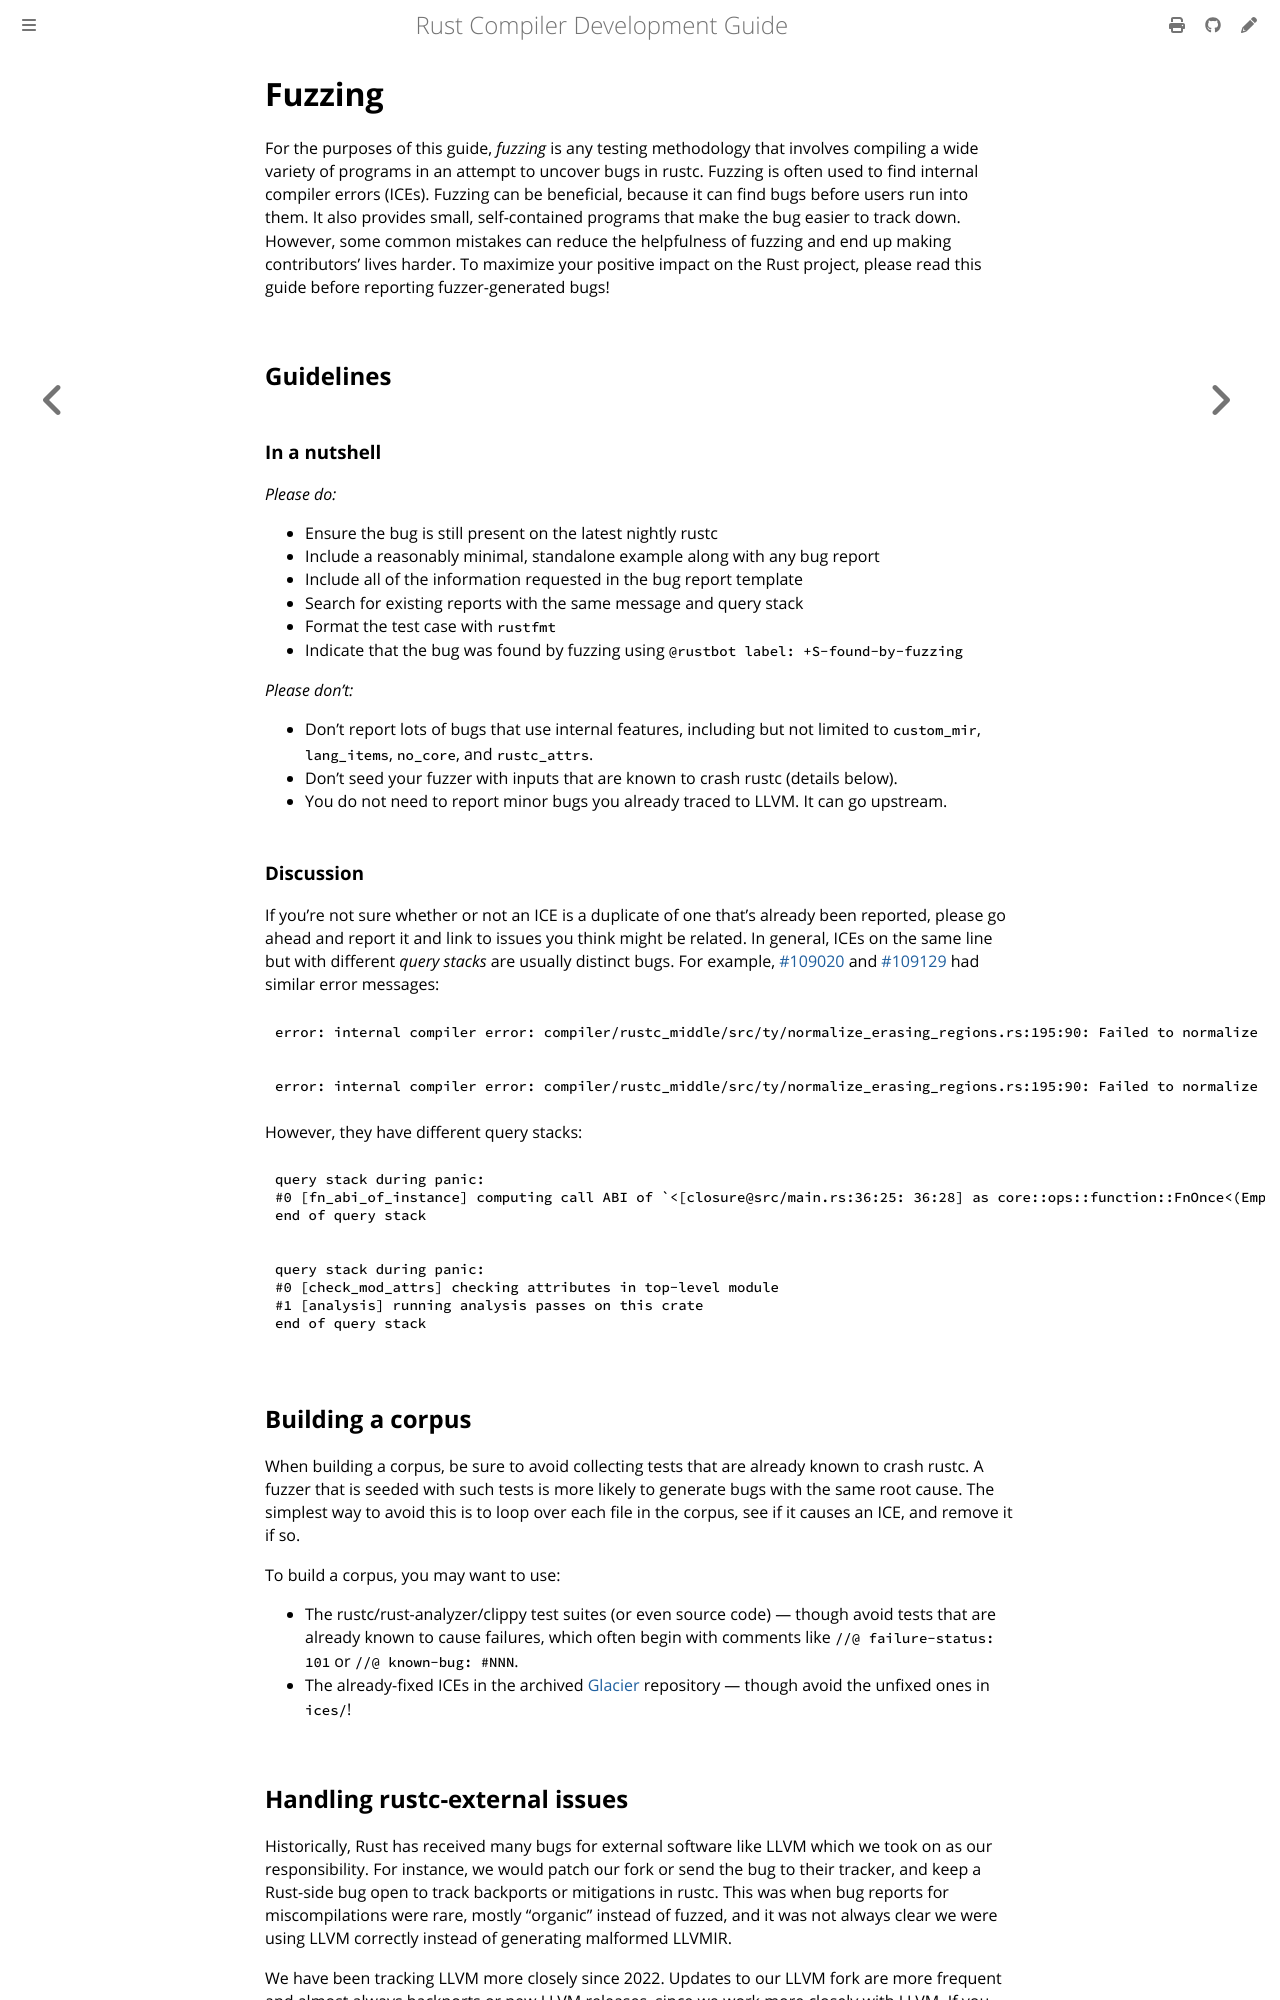

repository: rust-lang/rustc-dev-guide · page: fuzzing.html · generator: mdbook

# Fuzzing

<!-- date-check: Mar 2023 -->

For the purposes of this guide, *fuzzing* is any testing methodology that
involves compiling a wide variety of programs in an attempt to uncover bugs in rustc.
Fuzzing is often used to find internal compiler errors (ICEs).
Fuzzing can be beneficial, because it can find bugs before users run into them.
It also provides small, self-contained programs that make the bug easier to track down.
However, some common mistakes can reduce the helpfulness of fuzzing and end up
making contributors' lives harder.
To maximize your positive impact on the Rust project,
please read this guide before reporting fuzzer-generated bugs!

## Guidelines

### In a nutshell

*Please do:*

- Ensure the bug is still present on the latest nightly rustc
- Include a reasonably minimal, standalone example along with any bug report
- Include all of the information requested in the bug report template
- Search for existing reports with the same message and query stack
- Format the test case with `rustfmt`
- Indicate that the bug was found by fuzzing using `@rustbot label: +S-found-by-fuzzing`

*Please don't:*

- Don't report lots of bugs that use internal features, including but not
  limited to `custom_mir`, `lang_items`, `no_core`, and `rustc_attrs`.
- Don't seed your fuzzer with inputs that are known to crash rustc (details below).
- You do not need to report minor bugs you already traced to LLVM.
  It can go upstream.

### Discussion

If you're not sure whether or not an ICE is a duplicate of one that's already been reported,
please go ahead and report it and link to issues you think might be related.
In general, ICEs on the same line but with different *query stacks* are usually distinct bugs.
For example, [#109020] and [#109129] had similar error messages:

```
error: internal compiler error: compiler/rustc_middle/src/ty/normalize_erasing_regions.rs:195:90: Failed to normalize <[closure@src/main.rs:36:25: 36:28] as std::ops::FnOnce<(Emplacable<()>,)>>::Output, maybe try to call `try_normalize_erasing_regions` instead
```

```
error: internal compiler error: compiler/rustc_middle/src/ty/normalize_erasing_regions.rs:195:90: Failed to normalize <() as Project>::Assoc, maybe try to call `try_normalize_erasing_regions` instead
```

However, they have different query stacks:
```
query stack during panic:
#0 [fn_abi_of_instance] computing call ABI of `<[closure@src/main.rs:36:25: 36:28] as core::ops::function::FnOnce<(Emplacable<()>,)>>::call_once - shim(vtable)`
end of query stack
```
```
query stack during panic:
#0 [check_mod_attrs] checking attributes in top-level module
#1 [analysis] running analysis passes on this crate
end of query stack
```

[#109020]: https://github.com/rust-lang/rust/issues/109020
[#109129]: https://github.com/rust-lang/rust/issues/109129

## Building a corpus

When building a corpus, be sure to avoid collecting tests that are already known to crash rustc.
A fuzzer that is seeded with such tests is more likely to generate bugs with the same root cause.
The simplest way to avoid this is to loop over each file in the corpus, see if it causes an ICE,
and remove it if so.

To build a corpus, you may want to use:

- The rustc/rust-analyzer/clippy test suites (or even source code) --- though avoid
  tests that are already known to cause failures,
  which often begin with comments like `//@ failure-status: 101` or `//@ known-bug: #NNN`.
- The already-fixed ICEs in the archived [Glacier] repository --- though
  avoid the unfixed ones in `ices/`!

[glacier]: https://github.com/rust-lang/glacier
